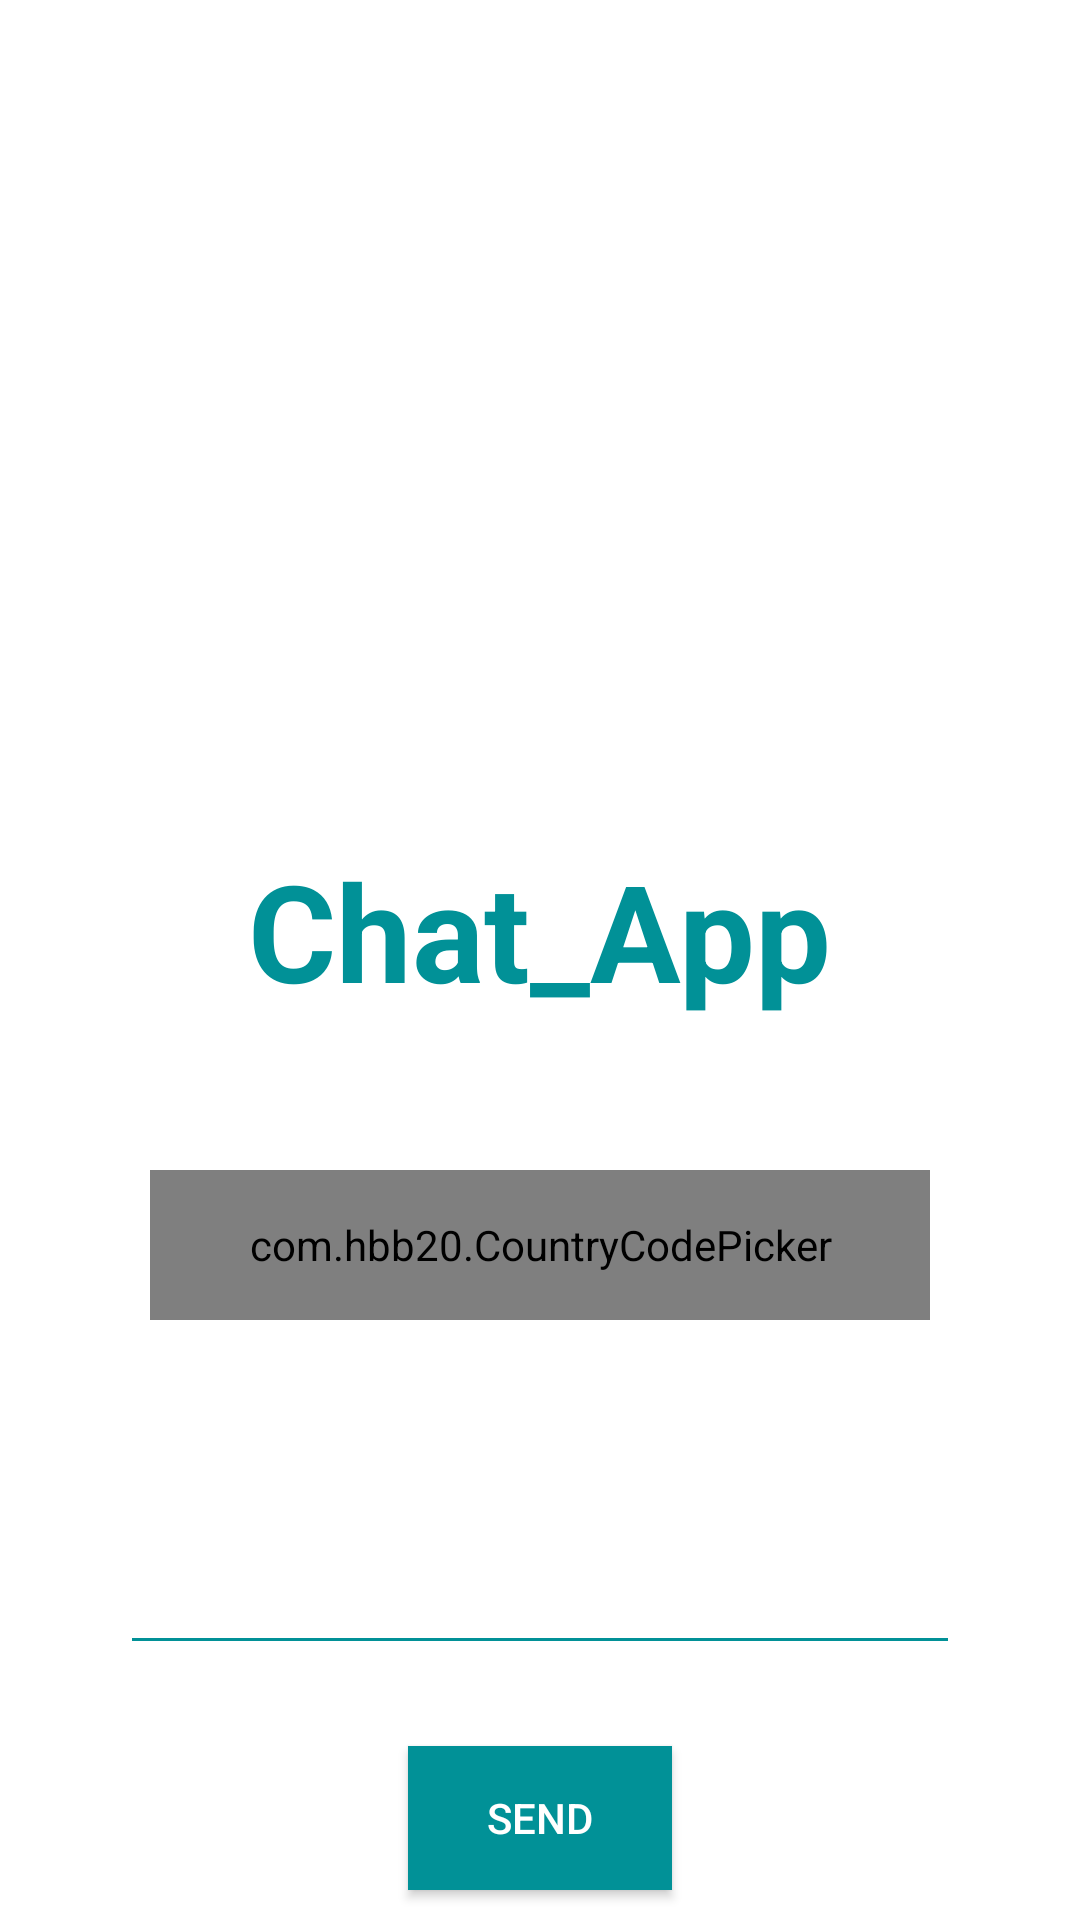

This screen was rendered from an Android layout file. Write that file and the resources it references.
<!-- AndroidManifest.xml: application theme Theme.MessagingApp1 -->
<!-- res/layout/activity_main.xml -->
<?xml version="1.0" encoding="utf-8"?>
<RelativeLayout xmlns:android="http://schemas.android.com/apk/res/android"
    xmlns:app="http://schemas.android.com/apk/res-auto"
    xmlns:tools="http://schemas.android.com/tools"
    android:layout_width="match_parent"
    android:layout_height="match_parent"
    tools:context=".MainActivity">

    <ImageView
        android:id="@+id/imgLogo"
        android:layout_width="220dp"
        android:layout_height="220dp"
       android:layout_centerHorizontal="true"
        android:layout_marginTop="60dp"
        android:scaleType="centerCrop"
        android:src="@drawable/logo" />

    <TextView
        android:layout_width="wrap_content"
        android:layout_height="wrap_content"
        android:text="Chat_App"
        android:textSize="45dp"
        android:textStyle="bold"
        android:layout_centerHorizontal="true"
        android:layout_below="@+id/imgLogo"
        android:textColor="#019197"
        android:id="@+id/txtTitle"/>

    <com.hbb20.CountryCodePicker
        android:layout_width="match_parent"
        android:layout_height="50dp"
        android:layout_margin="50dp"
        app:ccp_autoDetectCountry="true"
        app:ccp_areaCodeDetectedCountry="true"
        app:ccp_showFullName="true"
        app:ccp_showPhoneCode="false"
        android:layout_below="@id/txtTitle"
        android:id="@+id/ccp"/>

    <EditText
        android:id="@+id/txtNumber"
        android:layout_width="match_parent"
        android:layout_height="50dp"
        android:layout_below="@+id/ccp"
        android:layout_marginLeft="40dp"
        android:layout_marginTop="15dp"
        android:layout_marginRight="40dp"
        android:backgroundTint="#019197"
        android:inputType="number"
        android:maxLength="10"
        android:textAlignment="center"
        android:textSize="20dp" />

    <android.widget.Button
        android:id="@+id/btnSend"
        android:layout_width="wrap_content"
        android:layout_height="wrap_content"
        android:layout_below="@+id/txtNumber"
        android:layout_centerHorizontal="true"
        android:layout_marginTop="27dp"
        android:background="#019197"
        android:elevation="5dp"
        android:onClick="SendPass"
        android:text="send"
        android:textColor="@color/white" />

    <ProgressBar
        android:id="@+id/progressBarMain"
        style="?android:attr/progressBarStyle"
        android:layout_width="wrap_content"
        android:layout_height="wrap_content"
        android:layout_centerInParent="true"
        android:backgroundTint="#019197"
        android:visibility="invisible" />





</RelativeLayout>
<!-- resources referenced by this layout -->
<resources>
  <style name="Theme.MessagingApp1" parent="Theme.MaterialComponents.DayNight.NoActionBar">
          
          <item name="colorPrimary">@color/purple_500</item>
          <item name="colorPrimaryVariant">#019197</item>
          <item name="colorOnPrimary">@color/white</item>
          
          <item name="colorSecondary">@color/teal_200</item>
          <item name="colorSecondaryVariant">@color/teal_700</item>
          <item name="colorOnSecondary">@color/black</item>
          
          <item name="android:statusBarColor" tools:targetApi="l">?attr/colorPrimaryVariant</item>
          
      </style>
  <!-- not gathered from this repository: default colours our renderer supplied (Android Studio template values) -->
  <color name="purple_500">#FF6200EE</color>
  <color name="teal_200">#FF03DAC5</color>
  <color name="teal_700">#FF018786</color>
  <color name="black">#FF000000</color>
  <color name="white">#FFFFFFFF</color>
</resources>
